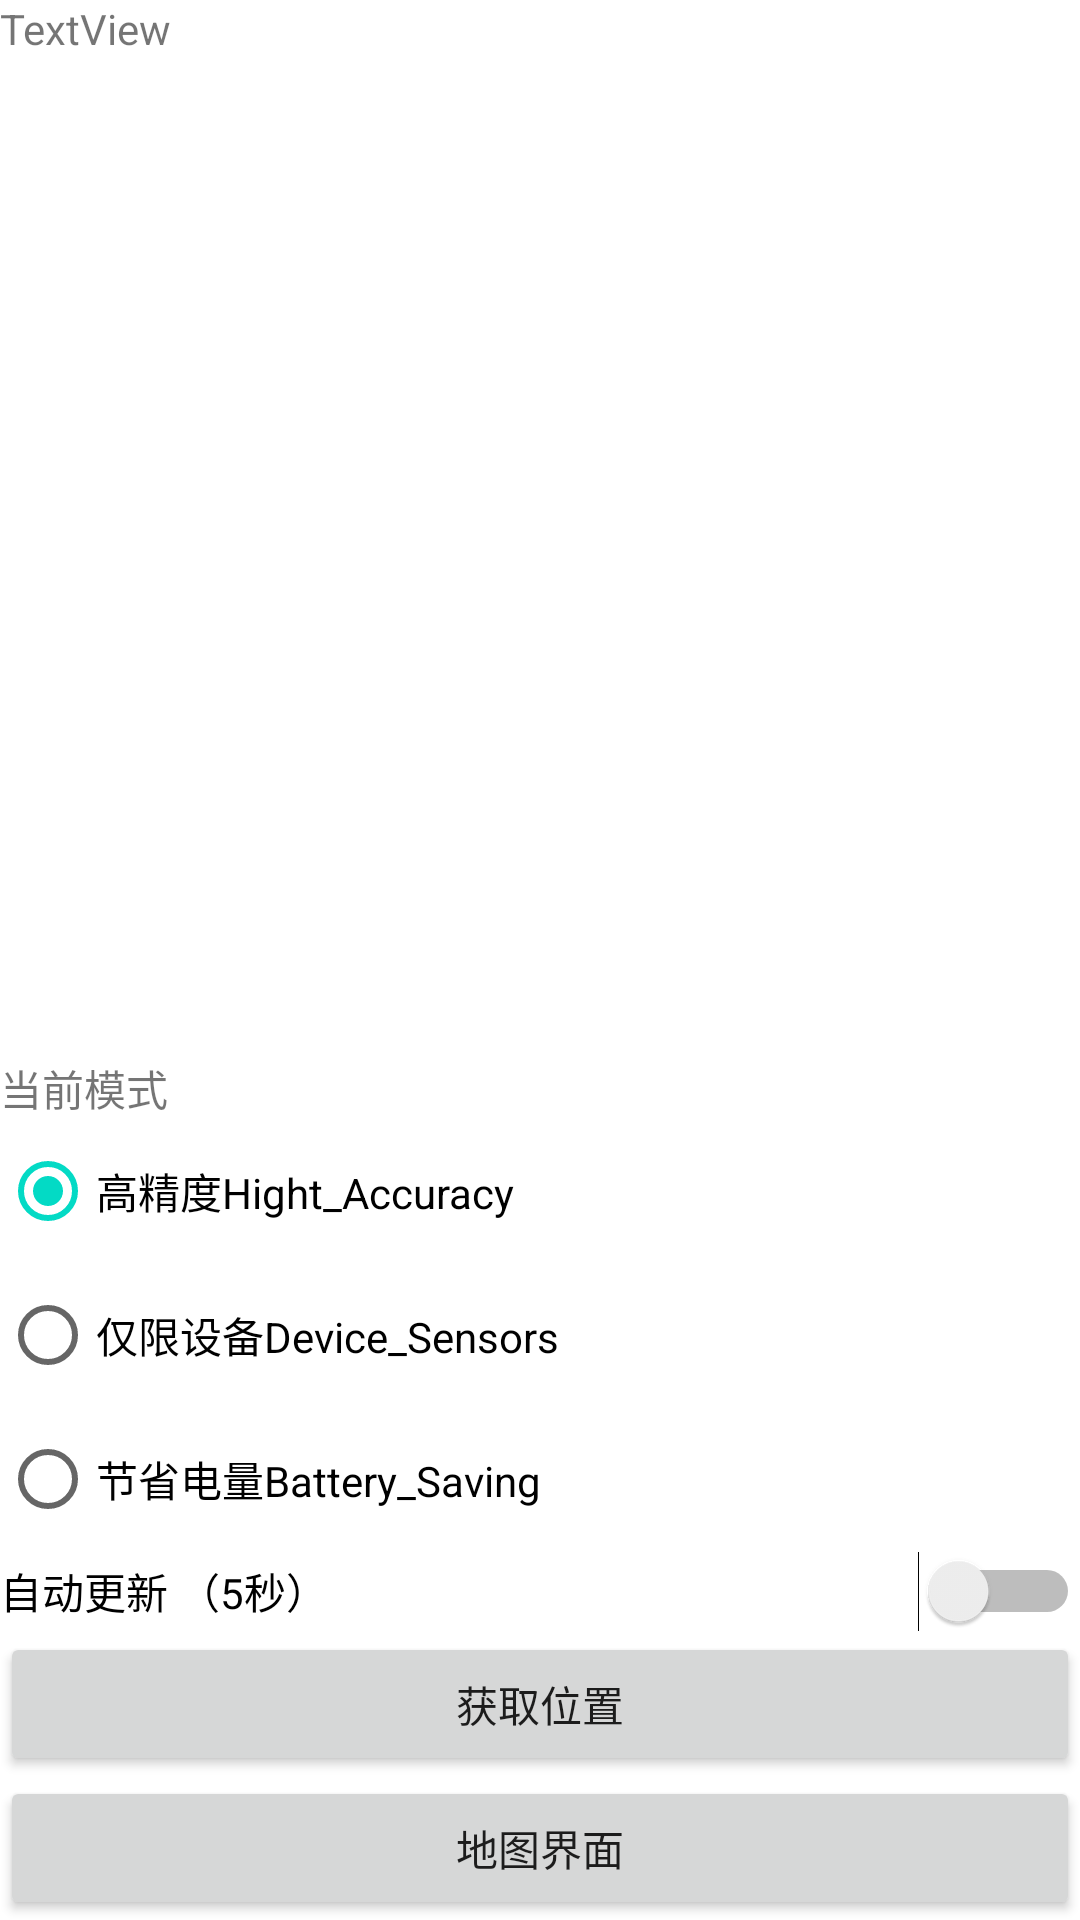

The Android layout XML behind this screen, and the referenced resources:
<!-- AndroidManifest.xml: application theme Theme.MyApplication -->
<!-- res/layout/activity_baidu_map_skd.xml -->
<?xml version="1.0" encoding="utf-8"?>
<LinearLayout xmlns:android="http://schemas.android.com/apk/res/android"
    xmlns:app="http://schemas.android.com/apk/res-auto"
    xmlns:tools="http://schemas.android.com/tools"
    android:layout_width="match_parent"
    android:layout_height="match_parent"
    android:layout_margin="10dp"
    android:orientation="vertical"
    tools:context=".Activity_Baidu_Map_SKD">

    <TextView
        android:id="@+id/location"
        android:layout_width="match_parent"
        android:layout_height="wrap_content"
        android:layout_weight="1"
        android:text="TextView" />

    <RadioGroup
        android:id="@+id/radioGroup2"
        android:layout_width="match_parent"
        android:layout_height="wrap_content">

        <TextView
            android:id="@+id/mode"
            android:layout_width="match_parent"
            android:layout_height="wrap_content"
            android:text="当前模式" />

        <RadioButton
            android:id="@+id/radioButton"
            android:layout_width="match_parent"
            android:layout_height="wrap_content"
            android:checked="true"
            android:text="高精度Hight_Accuracy" />

        <RadioButton
            android:id="@+id/radioButton5"
            android:layout_width="match_parent"
            android:layout_height="wrap_content"
            android:text="仅限设备Device_Sensors" />

        <RadioButton
            android:id="@+id/radioButton7"
            android:layout_width="match_parent"
            android:layout_height="wrap_content"
            android:text="节省电量Battery_Saving" />

    </RadioGroup>

    <LinearLayout
        android:layout_width="match_parent"
        android:layout_height="wrap_content"
        android:orientation="horizontal">

        <Switch
            android:id="@+id/switch1"
            android:layout_width="wrap_content"
            android:layout_height="wrap_content"
            android:layout_weight="1"
            android:text="自动更新 （5秒）" />
    </LinearLayout>

    <Button
        android:id="@+id/button55"
        android:layout_width="match_parent"
        android:layout_height="wrap_content"
        android:text="获取位置" />

    <Button
        android:id="@+id/button56"
        android:layout_width="match_parent"
        android:layout_height="wrap_content"
        android:text="地图界面" />
</LinearLayout>
<!-- resources referenced by this layout -->
<resources>
  <style name="Theme.MyApplication" parent="Theme.MaterialComponents.DayNight.DarkActionBar">
          
          <item name="colorPrimary">@color/purple_500</item>
          <item name="colorPrimaryVariant">@color/purple_700</item>
          <item name="colorOnPrimary">@color/white</item>
          
          <item name="colorSecondary">@color/teal_200</item>
          <item name="colorSecondaryVariant">@color/teal_700</item>
          <item name="colorOnSecondary">@color/black</item>
          
          <item name="android:statusBarColor" tools:targetApi="l">?attr/colorPrimaryVariant</item>
          
      </style>
  <!-- not gathered from this repository: default colours our renderer supplied (Android Studio template values) -->
  <color name="purple_500">#FF6200EE</color>
  <color name="purple_700">#FF3700B3</color>
  <color name="teal_200">#FF03DAC5</color>
  <color name="teal_700">#FF018786</color>
  <color name="black">#FF000000</color>
  <color name="white">#FFFFFFFF</color>
</resources>
